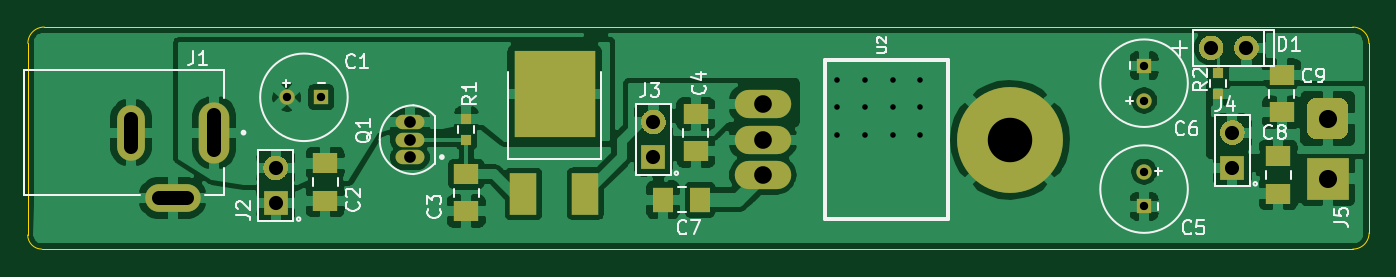
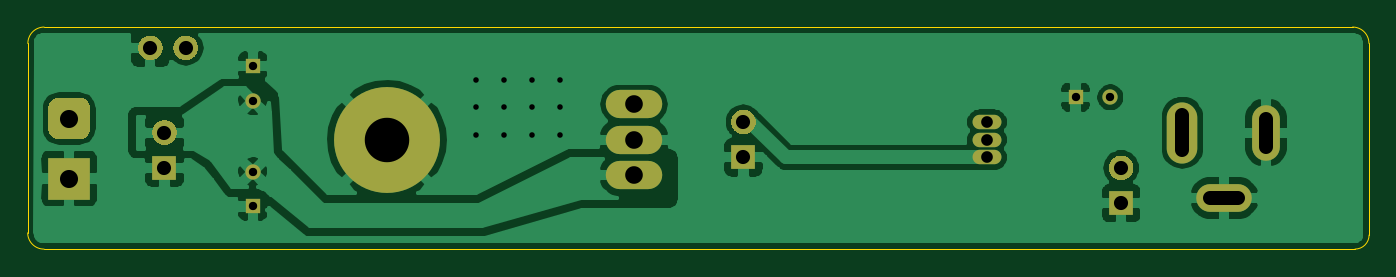
Circuit board: 11 layer files. Board 96.5 x 16.0 mm.
- bottom_copper: ripple_cancellation-B_Cu.gbr (61526 bytes)
- bottom_mask: ripple_cancellation-B_Mask.gbr (3345 bytes)
- paste: ripple_cancellation-B_Paste.gbr (500 bytes)
- bottom_silk: ripple_cancellation-B_SilkS.gbr (501 bytes)
- outline: ripple_cancellation-Edge_Cuts.gbr (1081 bytes)
- top_copper: ripple_cancellation-F_Cu.gbr (102737 bytes)
- top_mask: ripple_cancellation-F_Mask.gbr (3991 bytes)
- paste: ripple_cancellation-F_Paste.gbr (2133 bytes)
- top_silk: ripple_cancellation-F_SilkS.gbr (16753 bytes)
- drill: ripple_cancellation-NPTH.drl (274 bytes)
- drill: ripple_cancellation-PTH.drl (1059 bytes)

=== bottom_copper: ripple_cancellation-B_Cu.gbr (61526 bytes, source omitted) ===
=== bottom_mask: ripple_cancellation-B_Mask.gbr ===
G04 #@! TF.GenerationSoftware,KiCad,Pcbnew,5.1.10*
G04 #@! TF.CreationDate,2021-12-17T17:44:36+03:00*
G04 #@! TF.ProjectId,ripple_cancellation,72697070-6c65-45f6-9361-6e63656c6c61,rev?*
G04 #@! TF.SameCoordinates,Original*
G04 #@! TF.FileFunction,Soldermask,Bot*
G04 #@! TF.FilePolarity,Negative*
%FSLAX46Y46*%
G04 Gerber Fmt 4.6, Leading zero omitted, Abs format (unit mm)*
G04 Created by KiCad (PCBNEW 5.1.10) date 2021-12-17 17:44:36*
%MOMM*%
%LPD*%
G01*
G04 APERTURE LIST*
%ADD10O,4.064000X2.032000*%
%ADD11C,7.620000*%
%ADD12O,2.080000X1.040000*%
%ADD13R,3.000000X3.000000*%
%ADD14R,1.778000X1.778000*%
%ADD15O,4.000000X2.000000*%
%ADD16O,2.200000X4.400000*%
%ADD17O,2.000000X4.000000*%
%ADD18R,1.100000X1.100000*%
%ADD19C,1.100000*%
G04 APERTURE END LIST*
D10*
X108204000Y-53594000D03*
X108204000Y-56134000D03*
X108204000Y-58674000D03*
D11*
X125984000Y-56134000D03*
D12*
X82804000Y-57404000D03*
X82804000Y-56134000D03*
X82804000Y-54864000D03*
G36*
G01*
X142113000Y-49530000D02*
X142113000Y-49530000D01*
G75*
G02*
X143002000Y-48641000I889000J0D01*
G01*
X143002000Y-48641000D01*
G75*
G02*
X143891000Y-49530000I0J-889000D01*
G01*
X143891000Y-49530000D01*
G75*
G02*
X143002000Y-50419000I-889000J0D01*
G01*
X143002000Y-50419000D01*
G75*
G02*
X142113000Y-49530000I0J889000D01*
G01*
G37*
G36*
G01*
X139573000Y-49530000D02*
X139573000Y-49530000D01*
G75*
G02*
X140462000Y-48641000I889000J0D01*
G01*
X140462000Y-48641000D01*
G75*
G02*
X141351000Y-49530000I0J-889000D01*
G01*
X141351000Y-49530000D01*
G75*
G02*
X140462000Y-50419000I-889000J0D01*
G01*
X140462000Y-50419000D01*
G75*
G02*
X139573000Y-49530000I0J889000D01*
G01*
G37*
G36*
G01*
X149594000Y-56110000D02*
X148094000Y-56110000D01*
G75*
G02*
X147344000Y-55360000I0J750000D01*
G01*
X147344000Y-53860000D01*
G75*
G02*
X148094000Y-53110000I750000J0D01*
G01*
X149594000Y-53110000D01*
G75*
G02*
X150344000Y-53860000I0J-750000D01*
G01*
X150344000Y-55360000D01*
G75*
G02*
X149594000Y-56110000I-750000J0D01*
G01*
G37*
D13*
X148844000Y-58928000D03*
G36*
G01*
X141986000Y-56515000D02*
X141986000Y-56515000D01*
G75*
G02*
X141097000Y-55626000I0J889000D01*
G01*
X141097000Y-55626000D01*
G75*
G02*
X141986000Y-54737000I889000J0D01*
G01*
X141986000Y-54737000D01*
G75*
G02*
X142875000Y-55626000I0J-889000D01*
G01*
X142875000Y-55626000D01*
G75*
G02*
X141986000Y-56515000I-889000J0D01*
G01*
G37*
D14*
X141986000Y-58166000D03*
G36*
G01*
X100330000Y-55753000D02*
X100330000Y-55753000D01*
G75*
G02*
X99441000Y-54864000I0J889000D01*
G01*
X99441000Y-54864000D01*
G75*
G02*
X100330000Y-53975000I889000J0D01*
G01*
X100330000Y-53975000D01*
G75*
G02*
X101219000Y-54864000I0J-889000D01*
G01*
X101219000Y-54864000D01*
G75*
G02*
X100330000Y-55753000I-889000J0D01*
G01*
G37*
X100330000Y-57404000D03*
G36*
G01*
X73152000Y-59055000D02*
X73152000Y-59055000D01*
G75*
G02*
X72263000Y-58166000I0J889000D01*
G01*
X72263000Y-58166000D01*
G75*
G02*
X73152000Y-57277000I889000J0D01*
G01*
X73152000Y-57277000D01*
G75*
G02*
X74041000Y-58166000I0J-889000D01*
G01*
X74041000Y-58166000D01*
G75*
G02*
X73152000Y-59055000I-889000J0D01*
G01*
G37*
X73152000Y-60706000D03*
D15*
X65738000Y-60326000D03*
D16*
X68738000Y-55626000D03*
D17*
X62738000Y-55626000D03*
D18*
X135636000Y-50820000D03*
D19*
X135636000Y-53320000D03*
D18*
X135636000Y-60940000D03*
D19*
X135636000Y-58440000D03*
D18*
X76434000Y-53086000D03*
D19*
X73934000Y-53086000D03*
M02*

=== paste: ripple_cancellation-B_Paste.gbr ===
G04 #@! TF.GenerationSoftware,KiCad,Pcbnew,5.1.10*
G04 #@! TF.CreationDate,2021-12-17T17:44:36+03:00*
G04 #@! TF.ProjectId,ripple_cancellation,72697070-6c65-45f6-9361-6e63656c6c61,rev?*
G04 #@! TF.SameCoordinates,Original*
G04 #@! TF.FileFunction,Paste,Bot*
G04 #@! TF.FilePolarity,Positive*
%FSLAX46Y46*%
G04 Gerber Fmt 4.6, Leading zero omitted, Abs format (unit mm)*
G04 Created by KiCad (PCBNEW 5.1.10) date 2021-12-17 17:44:36*
%MOMM*%
%LPD*%
G01*
G04 APERTURE LIST*
G04 APERTURE END LIST*
M02*

=== bottom_silk: ripple_cancellation-B_SilkS.gbr ===
G04 #@! TF.GenerationSoftware,KiCad,Pcbnew,5.1.10*
G04 #@! TF.CreationDate,2021-12-17T17:44:36+03:00*
G04 #@! TF.ProjectId,ripple_cancellation,72697070-6c65-45f6-9361-6e63656c6c61,rev?*
G04 #@! TF.SameCoordinates,Original*
G04 #@! TF.FileFunction,Legend,Bot*
G04 #@! TF.FilePolarity,Positive*
%FSLAX46Y46*%
G04 Gerber Fmt 4.6, Leading zero omitted, Abs format (unit mm)*
G04 Created by KiCad (PCBNEW 5.1.10) date 2021-12-17 17:44:36*
%MOMM*%
%LPD*%
G01*
G04 APERTURE LIST*
G04 APERTURE END LIST*
M02*

=== outline: ripple_cancellation-Edge_Cuts.gbr ===
G04 #@! TF.GenerationSoftware,KiCad,Pcbnew,5.1.10*
G04 #@! TF.CreationDate,2021-12-17T17:44:36+03:00*
G04 #@! TF.ProjectId,ripple_cancellation,72697070-6c65-45f6-9361-6e63656c6c61,rev?*
G04 #@! TF.SameCoordinates,Original*
G04 #@! TF.FileFunction,Profile,NP*
%FSLAX46Y46*%
G04 Gerber Fmt 4.6, Leading zero omitted, Abs format (unit mm)*
G04 Created by KiCad (PCBNEW 5.1.10) date 2021-12-17 17:44:36*
%MOMM*%
%LPD*%
G01*
G04 APERTURE LIST*
G04 #@! TA.AperFunction,Profile*
%ADD10C,0.050000*%
G04 #@! TD*
G04 APERTURE END LIST*
D10*
X55321200Y-49199800D02*
G75*
G02*
X56502367Y-48031400I1168468J1D01*
G01*
X150647400Y-48031400D02*
G75*
G02*
X151815800Y-49212567I1J-1168468D01*
G01*
X151828567Y-62839600D02*
G75*
G02*
X150647400Y-64008000I-1168468J-1D01*
G01*
X56324500Y-64008000D02*
G75*
G02*
X55308500Y-62992000I0J1016000D01*
G01*
X55308500Y-62992000D02*
X55321200Y-49199800D01*
X150647400Y-64008000D02*
X56324500Y-64008000D01*
X150647400Y-48031400D02*
X56502367Y-48031400D01*
X151815800Y-50546000D02*
X151815800Y-49212567D01*
X151828567Y-62839600D02*
X151815800Y-50546000D01*
M02*

=== top_copper: ripple_cancellation-F_Cu.gbr (102737 bytes, source omitted) ===
=== top_mask: ripple_cancellation-F_Mask.gbr ===
G04 #@! TF.GenerationSoftware,KiCad,Pcbnew,5.1.10*
G04 #@! TF.CreationDate,2021-12-17T17:44:36+03:00*
G04 #@! TF.ProjectId,ripple_cancellation,72697070-6c65-45f6-9361-6e63656c6c61,rev?*
G04 #@! TF.SameCoordinates,Original*
G04 #@! TF.FileFunction,Soldermask,Top*
G04 #@! TF.FilePolarity,Negative*
%FSLAX46Y46*%
G04 Gerber Fmt 4.6, Leading zero omitted, Abs format (unit mm)*
G04 Created by KiCad (PCBNEW 5.1.10) date 2021-12-17 17:44:36*
%MOMM*%
%LPD*%
G01*
G04 APERTURE LIST*
%ADD10O,4.064000X2.032000*%
%ADD11C,7.620000*%
%ADD12R,1.905000X2.997200*%
%ADD13R,5.791200X6.197600*%
%ADD14R,0.800000X0.800000*%
%ADD15O,2.080000X1.040000*%
%ADD16R,1.820000X1.440000*%
%ADD17R,3.000000X3.000000*%
%ADD18R,1.778000X1.778000*%
%ADD19O,4.000000X2.000000*%
%ADD20O,2.200000X4.400000*%
%ADD21O,2.000000X4.000000*%
%ADD22R,1.440000X1.820000*%
%ADD23R,1.100000X1.100000*%
%ADD24C,1.100000*%
G04 APERTURE END LIST*
D10*
X108204000Y-53594000D03*
X108204000Y-56134000D03*
X108204000Y-58674000D03*
D11*
X125984000Y-56134000D03*
D12*
X95431800Y-60020000D03*
X90978800Y-60045400D03*
D13*
X93218000Y-52862000D03*
D14*
X140970000Y-52820000D03*
X140970000Y-51320000D03*
D15*
X82804000Y-57404000D03*
X82804000Y-56134000D03*
X82804000Y-54864000D03*
G36*
G01*
X142113000Y-49530000D02*
X142113000Y-49530000D01*
G75*
G02*
X143002000Y-48641000I889000J0D01*
G01*
X143002000Y-48641000D01*
G75*
G02*
X143891000Y-49530000I0J-889000D01*
G01*
X143891000Y-49530000D01*
G75*
G02*
X143002000Y-50419000I-889000J0D01*
G01*
X143002000Y-50419000D01*
G75*
G02*
X142113000Y-49530000I0J889000D01*
G01*
G37*
G36*
G01*
X139573000Y-49530000D02*
X139573000Y-49530000D01*
G75*
G02*
X140462000Y-48641000I889000J0D01*
G01*
X140462000Y-48641000D01*
G75*
G02*
X141351000Y-49530000I0J-889000D01*
G01*
X141351000Y-49530000D01*
G75*
G02*
X140462000Y-50419000I-889000J0D01*
G01*
X140462000Y-50419000D01*
G75*
G02*
X139573000Y-49530000I0J889000D01*
G01*
G37*
D16*
X145542000Y-51496000D03*
X145542000Y-54168000D03*
G36*
G01*
X149594000Y-56110000D02*
X148094000Y-56110000D01*
G75*
G02*
X147344000Y-55360000I0J750000D01*
G01*
X147344000Y-53860000D01*
G75*
G02*
X148094000Y-53110000I750000J0D01*
G01*
X149594000Y-53110000D01*
G75*
G02*
X150344000Y-53860000I0J-750000D01*
G01*
X150344000Y-55360000D01*
G75*
G02*
X149594000Y-56110000I-750000J0D01*
G01*
G37*
D17*
X148844000Y-58928000D03*
D14*
X86868000Y-56122000D03*
X86868000Y-54622000D03*
G36*
G01*
X141986000Y-56515000D02*
X141986000Y-56515000D01*
G75*
G02*
X141097000Y-55626000I0J889000D01*
G01*
X141097000Y-55626000D01*
G75*
G02*
X141986000Y-54737000I889000J0D01*
G01*
X141986000Y-54737000D01*
G75*
G02*
X142875000Y-55626000I0J-889000D01*
G01*
X142875000Y-55626000D01*
G75*
G02*
X141986000Y-56515000I-889000J0D01*
G01*
G37*
D18*
X141986000Y-58166000D03*
G36*
G01*
X100330000Y-55753000D02*
X100330000Y-55753000D01*
G75*
G02*
X99441000Y-54864000I0J889000D01*
G01*
X99441000Y-54864000D01*
G75*
G02*
X100330000Y-53975000I889000J0D01*
G01*
X100330000Y-53975000D01*
G75*
G02*
X101219000Y-54864000I0J-889000D01*
G01*
X101219000Y-54864000D01*
G75*
G02*
X100330000Y-55753000I-889000J0D01*
G01*
G37*
X100330000Y-57404000D03*
G36*
G01*
X73152000Y-59055000D02*
X73152000Y-59055000D01*
G75*
G02*
X72263000Y-58166000I0J889000D01*
G01*
X72263000Y-58166000D01*
G75*
G02*
X73152000Y-57277000I889000J0D01*
G01*
X73152000Y-57277000D01*
G75*
G02*
X74041000Y-58166000I0J-889000D01*
G01*
X74041000Y-58166000D01*
G75*
G02*
X73152000Y-59055000I-889000J0D01*
G01*
G37*
X73152000Y-60706000D03*
D19*
X65738000Y-60326000D03*
D20*
X68738000Y-55626000D03*
D21*
X62738000Y-55626000D03*
D16*
X145288000Y-60010000D03*
X145288000Y-57338000D03*
D22*
X101026000Y-60452000D03*
X103698000Y-60452000D03*
D23*
X135636000Y-50820000D03*
D24*
X135636000Y-53320000D03*
D23*
X135636000Y-60940000D03*
D24*
X135636000Y-58440000D03*
D16*
X103378000Y-56962000D03*
X103378000Y-54290000D03*
X86868000Y-61280000D03*
X86868000Y-58608000D03*
X76708000Y-60518000D03*
X76708000Y-57846000D03*
D23*
X76434000Y-53086000D03*
D24*
X73934000Y-53086000D03*
M02*

=== paste: ripple_cancellation-F_Paste.gbr ===
G04 #@! TF.GenerationSoftware,KiCad,Pcbnew,5.1.10*
G04 #@! TF.CreationDate,2021-12-17T17:44:36+03:00*
G04 #@! TF.ProjectId,ripple_cancellation,72697070-6c65-45f6-9361-6e63656c6c61,rev?*
G04 #@! TF.SameCoordinates,Original*
G04 #@! TF.FileFunction,Paste,Top*
G04 #@! TF.FilePolarity,Positive*
%FSLAX46Y46*%
G04 Gerber Fmt 4.6, Leading zero omitted, Abs format (unit mm)*
G04 Created by KiCad (PCBNEW 5.1.10) date 2021-12-17 17:44:36*
%MOMM*%
%LPD*%
G01*
G04 APERTURE LIST*
%ADD10C,0.010000*%
%ADD11R,1.905000X2.997200*%
%ADD12R,0.800000X0.800000*%
%ADD13R,1.820000X1.440000*%
%ADD14R,1.440000X1.820000*%
G04 APERTURE END LIST*
D10*
G36*
X91603000Y-53177000D02*
G01*
X92903000Y-53177000D01*
X92903000Y-55287000D01*
X91603000Y-55287000D01*
X91603000Y-53177000D01*
G37*
X91603000Y-53177000D02*
X92903000Y-53177000D01*
X92903000Y-55287000D01*
X91603000Y-55287000D01*
X91603000Y-53177000D01*
G36*
X93533000Y-53177000D02*
G01*
X94833000Y-53177000D01*
X94833000Y-55287000D01*
X93533000Y-55287000D01*
X93533000Y-53177000D01*
G37*
X93533000Y-53177000D02*
X94833000Y-53177000D01*
X94833000Y-55287000D01*
X93533000Y-55287000D01*
X93533000Y-53177000D01*
G36*
X91603000Y-50437000D02*
G01*
X92903000Y-50437000D01*
X92903000Y-52547000D01*
X91603000Y-52547000D01*
X91603000Y-50437000D01*
G37*
X91603000Y-50437000D02*
X92903000Y-50437000D01*
X92903000Y-52547000D01*
X91603000Y-52547000D01*
X91603000Y-50437000D01*
G36*
X93507600Y-50462400D02*
G01*
X94807600Y-50462400D01*
X94807600Y-52572400D01*
X93507600Y-52572400D01*
X93507600Y-50462400D01*
G37*
X93507600Y-50462400D02*
X94807600Y-50462400D01*
X94807600Y-52572400D01*
X93507600Y-52572400D01*
X93507600Y-50462400D01*
D11*
X95431800Y-60020000D03*
X90978800Y-60045400D03*
D12*
X140970000Y-52820000D03*
X140970000Y-51320000D03*
D13*
X145542000Y-51496000D03*
X145542000Y-54168000D03*
D12*
X86868000Y-56122000D03*
X86868000Y-54622000D03*
D13*
X145288000Y-60010000D03*
X145288000Y-57338000D03*
D14*
X101026000Y-60452000D03*
X103698000Y-60452000D03*
D13*
X103378000Y-56962000D03*
X103378000Y-54290000D03*
X86868000Y-61280000D03*
X86868000Y-58608000D03*
X76708000Y-60518000D03*
X76708000Y-57846000D03*
M02*

=== top_silk: ripple_cancellation-F_SilkS.gbr (16753 bytes, source omitted) ===
=== drill: ripple_cancellation-NPTH.drl ===
M48
; DRILL file {KiCad 5.1.10} date Fri Dec 17 17:44:38 2021
; FORMAT={-:-/ absolute / metric / decimal}
; #@! TF.CreationDate,2021-12-17T17:44:38+03:00
; #@! TF.GenerationSoftware,Kicad,Pcbnew,5.1.10
; #@! TF.FileFunction,NonPlated,1,2,NPTH
FMAT,2
METRIC
%
G90
G05
T0
M30

=== drill: ripple_cancellation-PTH.drl ===
M48
; DRILL file {KiCad 5.1.10} date Fri Dec 17 17:44:38 2021
; FORMAT={-:-/ absolute / metric / decimal}
; #@! TF.CreationDate,2021-12-17T17:44:38+03:00
; #@! TF.GenerationSoftware,Kicad,Pcbnew,5.1.10
; #@! TF.FileFunction,Plated,1,2,PTH
FMAT,2
METRIC
T1C0.400
T2C0.600
T3C0.840
T4C1.000
T5C1.016
T6C1.270
T7C1.300
T8C3.200
%
G90
G05
T1
X113.538Y-51.816
X113.538Y-53.816
X113.538Y-55.816
X115.538Y-51.816
X115.538Y-53.816
X115.538Y-55.816
X117.538Y-51.816
X117.538Y-53.816
X117.538Y-55.816
X119.538Y-51.816
X119.538Y-53.816
X119.538Y-55.816
T2
X73.934Y-53.086
X76.434Y-53.086
X135.636Y-50.82
X135.636Y-53.32
X135.636Y-58.44
X135.636Y-60.94
T3
X82.804Y-54.864
X82.804Y-56.134
X82.804Y-57.404
T5
X73.152Y-58.166
X73.152Y-60.706
X100.33Y-54.864
X100.33Y-57.404
X140.462Y-49.53
X141.986Y-55.626
X141.986Y-58.166
X143.002Y-49.53
T6
X108.204Y-53.594
X108.204Y-56.134
X108.204Y-58.674
T7
X148.844Y-54.61
X148.844Y-58.928
T8
X125.984Y-56.134
T4
X62.738Y-54.626G85X62.738Y-56.626
G05
X64.738Y-60.326G85X66.738Y-60.326
G05
X68.738Y-54.376G85X68.738Y-56.876
G05
T0
M30

